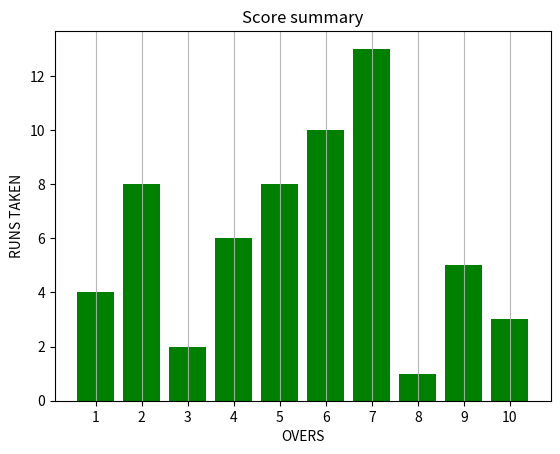

Write the Python code that produced this figure.
import matplotlib.pyplot as plt
import numpy as np
overs = np.arange(1, 11)
score = [4, 8, 2, 6, 8, 10, 13, 1, 5, 3]
plt.bar(overs, score, color='green')
plt.title("Score summary")
plt.xlabel("OVERS")
plt.ylabel("RUNS TAKEN")
plt.xticks(overs)
plt.grid(axis='x', linestyle="-", alpha=0.9)
plt.show()